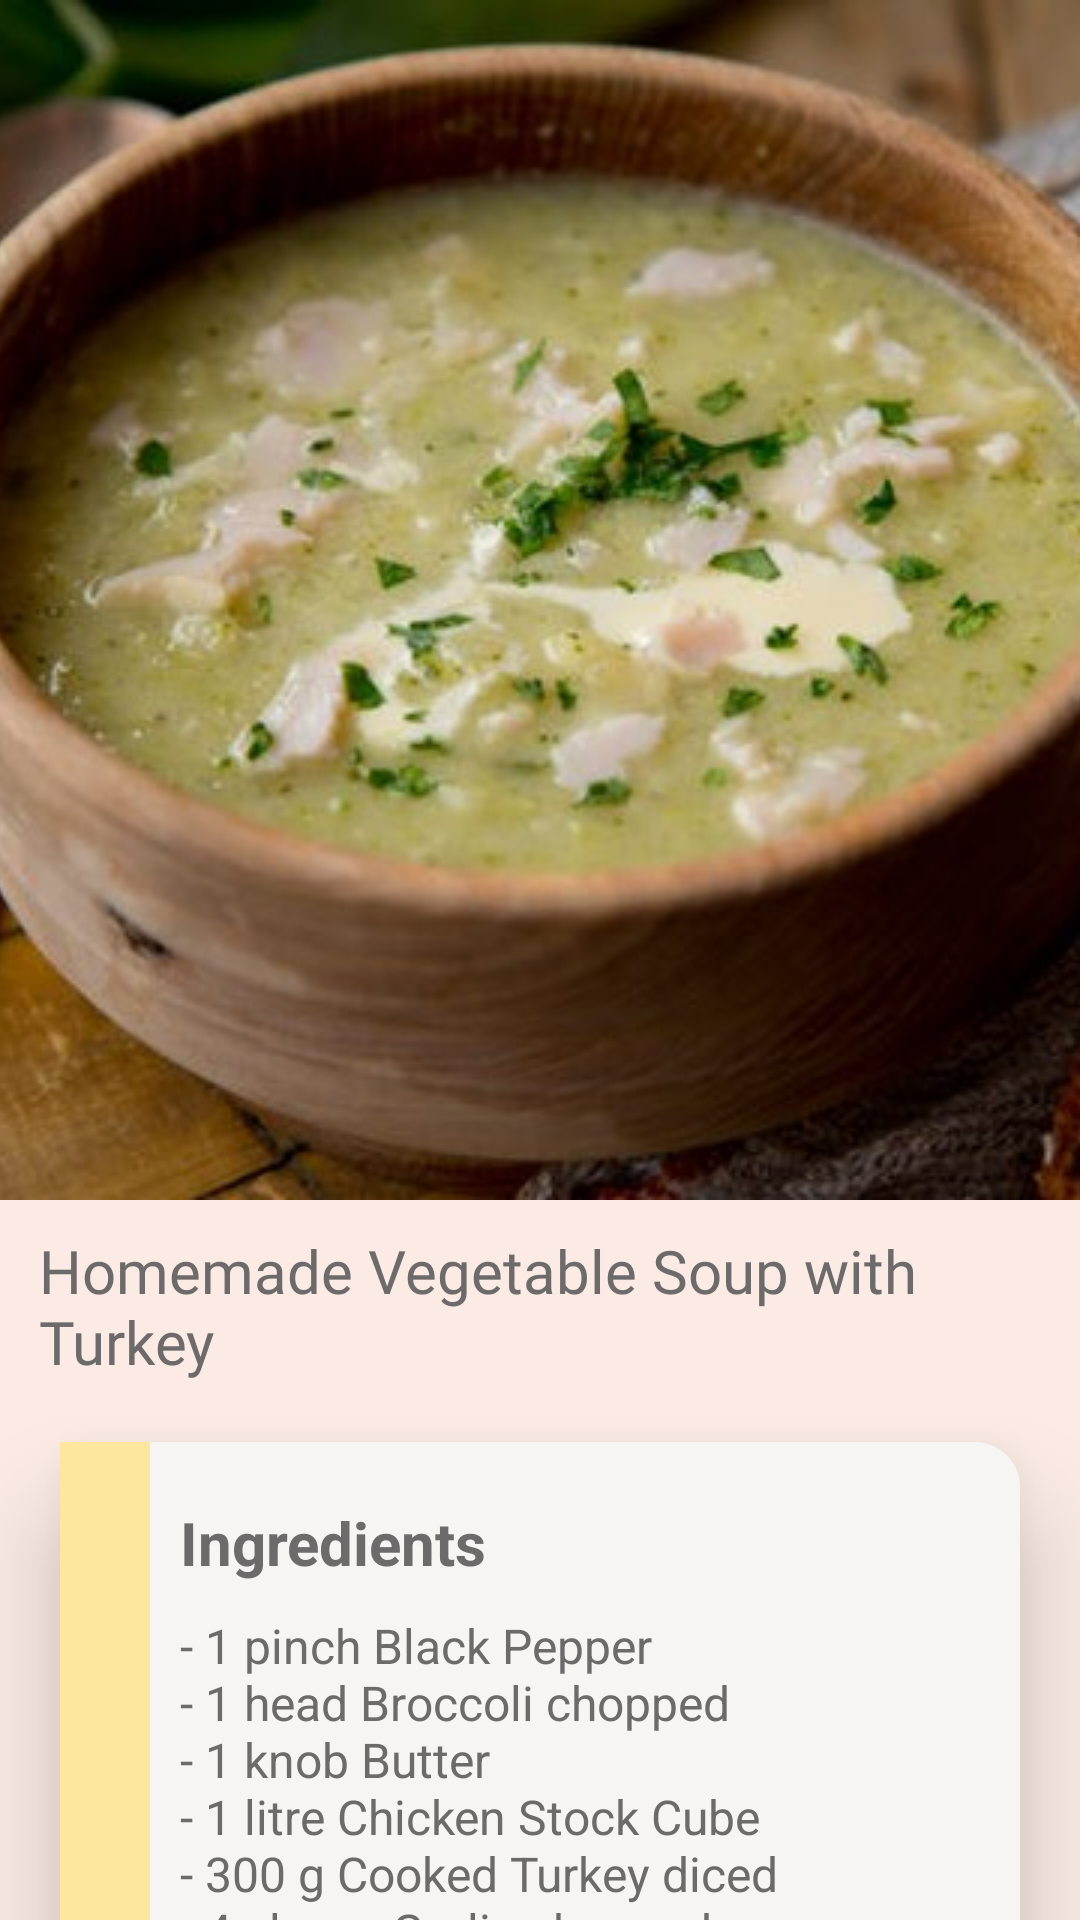

Reconstruct the res/layout file that produces this screen, plus the resources it refers to.
<!-- AndroidManifest.xml: application theme AppTheme -->
<!-- res/layout/activity_vegetable__soup.xml -->
<?xml version="1.0" encoding="utf-8"?>
<androidx.coordinatorlayout.widget.CoordinatorLayout xmlns:android="http://schemas.android.com/apk/res/android"
    xmlns:app="http://schemas.android.com/apk/res-auto"
    xmlns:tools="http://schemas.android.com/tools"
    android:layout_width="match_parent"
    android:layout_height="match_parent"
    tools:context=".Vegetable_Soup">

    <com.google.android.material.appbar.AppBarLayout
        android:id="@+id/appbar_layout"
        android:layout_width="match_parent"
        android:layout_height="400dp"
        android:fitsSystemWindows="true"
        android:background="@color/colorPrimary">

        <com.google.android.material.appbar.CollapsingToolbarLayout
            android:id="@+id/collapsing"
            android:layout_width="match_parent"
            android:layout_height="match_parent"
            app:collapsedTitleTextAppearance="@style/ListTheme"
            app:expandedTitleTextAppearance="@style/ListTheme"
            app:collapsedTitleGravity="start"
            app:expandedTitleGravity="center_horizontal"
            app:contentScrim="@color/backgroundColor"
            app:layout_scrollFlags="exitUntilCollapsed|scroll">

            <ImageView
                android:layout_width="match_parent"
                android:layout_height="match_parent"
                android:src="@drawable/veggie_soup"
                android:scaleType="centerCrop"
                app:layout_collapseMode="parallax" />

            <androidx.appcompat.widget.Toolbar
                android:id="@+id/app_bar"
                android:layout_width="match_parent"
                android:layout_height="?actionBarSize"
                android:theme="@style/ListTheme"
                android:contentInsetStart="72dp"
                app:layout_collapseMode="pin" />

        </com.google.android.material.appbar.CollapsingToolbarLayout>

    </com.google.android.material.appbar.AppBarLayout>

    <androidx.core.widget.NestedScrollView
        android:layout_width="match_parent"
        android:layout_height="match_parent"
        android:layout_gravity="fill_vertical"
        app:layout_behavior="com.google.android.material.appbar.AppBarLayout$ScrollingViewBehavior">


        <RelativeLayout
            android:layout_width="match_parent"
            android:layout_height="wrap_content"
            android:background="@color/colorPrimary" >

            
            <TextView
                android:id="@+id/recipe_title"
                android:layout_width="match_parent"
                android:layout_height="wrap_content"
                android:textSize="20dp"
                android:fontFamily="@font/arbutus_slab"
                android:text="@string/soup"
                android:paddingLeft="13dp"
                android:paddingTop="10dp"
                android:paddingRight="10dp"
                android:textColor="@color/darkGrey" />

            
            <RelativeLayout
                android:id="@+id/scroll_one"
                android:layout_width="match_parent"
                android:layout_height="wrap_content"
                android:layout_below="@+id/recipe_title"
                android:layout_margin="20dp"
                android:elevation="20dp"
                android:background="@drawable/curve_background" >

                <RelativeLayout
                    android:id="@+id/box_one"
                    android:layout_width="30dp"
                    android:layout_height="305dp"
                    android:background="@color/yellow" />

                <TextView
                    android:id="@+id/text_one"
                    android:layout_width="wrap_content"
                    android:layout_height="wrap_content"
                    android:layout_toEndOf="@id/box_one"
                    android:layout_toRightOf="@id/box_one"
                    android:text="@string/ingredients"
                    android:layout_marginTop="20dp"
                    android:textStyle="bold"
                    android:textSize="20sp"
                    android:textColor="@color/darkGrey"
                    android:layout_marginStart="10dp"
                    android:layout_marginLeft="10dp"/>

                <TextView
                    android:layout_width="wrap_content"
                    android:layout_height="wrap_content"
                    android:layout_below="@id/text_one"
                    android:text="@string/ingr_veggie"
                    android:layout_toEndOf="@id/box_one"
                    android:layout_toRightOf="@id/box_one"
                    android:layout_marginTop="10dp"
                    android:textColor="@color/darkGrey"
                    android:textSize="16sp"
                    android:layout_marginStart="10dp"
                    android:layout_marginLeft="10dp" />



            </RelativeLayout>

            
            <RelativeLayout
                android:id="@+id/scroll_two"
                android:layout_below="@id/scroll_one"
                android:layout_width="match_parent"
                android:layout_height="wrap_content"
                android:elevation="20dp"
                android:layout_marginStart="20dp"
                android:layout_marginEnd="20dp"
                android:layout_marginBottom="60dp"
                android:layout_marginTop="30dp"
                android:background="@drawable/curve_background" >

                <RelativeLayout
                    android:id="@+id/box_two"
                    android:layout_width="30dp"
                    android:layout_height="420dp"
                    android:background="@color/coral" />

                <TextView
                    android:id="@+id/text_two"
                    android:layout_width="wrap_content"
                    android:layout_height="wrap_content"
                    android:layout_toEndOf="@id/box_two"
                    android:layout_toRightOf="@id/box_two"
                    android:text="@string/directions"
                    android:layout_marginTop="20dp"
                    android:textStyle="bold"
                    android:textSize="20sp"
                    android:textColor="@color/darkGrey"
                    android:layout_marginStart="10dp"
                    android:layout_marginLeft="10dp"/>

                <TextView
                    android:layout_width="wrap_content"
                    android:layout_height="wrap_content"
                    android:layout_below="@id/text_two"
                    android:text="@string/dir_veggie"
                    android:layout_toEndOf="@id/box_two"
                    android:layout_toRightOf="@id/box_two"
                    android:layout_marginTop="10dp"
                    android:textColor="@color/darkGrey"
                    android:textSize="16sp"
                    android:layout_marginStart="10dp"
                    android:layout_marginLeft="10dp" />

            </RelativeLayout>

        </RelativeLayout>

    </androidx.core.widget.NestedScrollView>

</androidx.coordinatorlayout.widget.CoordinatorLayout>
<!-- resources referenced by this layout -->
<resources>
  <color name="backgroundColor">#e4dcd8</color>
  <color name="colorPrimary">#fbebe4</color>
  <color name="coral">#ff9c77</color>
  <color name="darkGrey">#6C6A6A</color>
  <color name="yellow">#fde69e</color>
  <!-- drawable curve_background (drawable) -->
  <?xml version="1.0" encoding="utf-8"?>
  <shape xmlns:android="http://schemas.android.com/apk/res/android">
  
      <solid android:color="@color/lightBackground" />
      <corners android:radius="15dp" />
  
  </shape>
  <!-- drawable veggie_soup: jpg bitmap (drawable, 68052 bytes) -->
  <string name="dir_veggie">- Melt the butter in a large pan set over a medium heat, then sweat the onions and garlic for 10 minutes. Add the leeks and sweat for a further 5 minutes before adding the remaining vegetables.
          \n- Cover the vegetables with the stock, adding a little extra water if necessary. Bring to the boil, then reduce the heat and simmer for 15 minutes, until the vegetables are tender.
          \n- Blend the soup to a smooth consistency using a hand blender. (If you’re using a large blender, allow the soup to cool before blending, as you should never blend hot liquid in a blender.)
          \n- Add the soup back into the pot with the turkey and cook for another 10 minutes, until the meat is fully reheated. Finally, stir in the cream and season with a pinch of salt and pepper.</string>
  <string name="directions">Directions</string>
  <string name="ingr_veggie">- 1 pinch Black Pepper\n- 1 head Broccoli chopped\n- 1 knob Butter\n- 1 litre Chicken Stock Cube\n- 300 g Cooked Turkey diced\n- 4 cloves Garlic chopped
          \n- 3 Onions chopped\n- 1 pinch Salt\n- 1 Carrot chopped\n- 0.5 head Cauliflower chopped\n- 1 Courgette chopped\n- 2 tbsp Cream\n- 2 Leek</string>
  <string name="ingredients">Ingredients</string>
  <string name="soup">Homemade Vegetable Soup with Turkey</string>
  <style name="ListTheme" parent="Theme.AppCompat.Light.NoActionBar">
          
          <item name="colorPrimary">@color/colorPrimary</item>
          <item name="colorControlHighlight">@color/colorPrimaryDark</item>
          <item name="colorAccent">@color/darkGrey</item>
      </style>
  <style name="AppTheme" parent="Theme.MaterialComponents.Light.NoActionBar.Bridge">
          
          <item name="colorPrimary">@color/colorPrimary</item>
          <item name="colorPrimaryDark">@color/colorPrimaryDark</item>
          <item name="colorAccent">@color/darkGrey</item>
      </style>
  <color name="lightBackground">#F7F5F3</color>
  <color name="colorPrimaryDark">#ecdcdc</color>
</resources>
